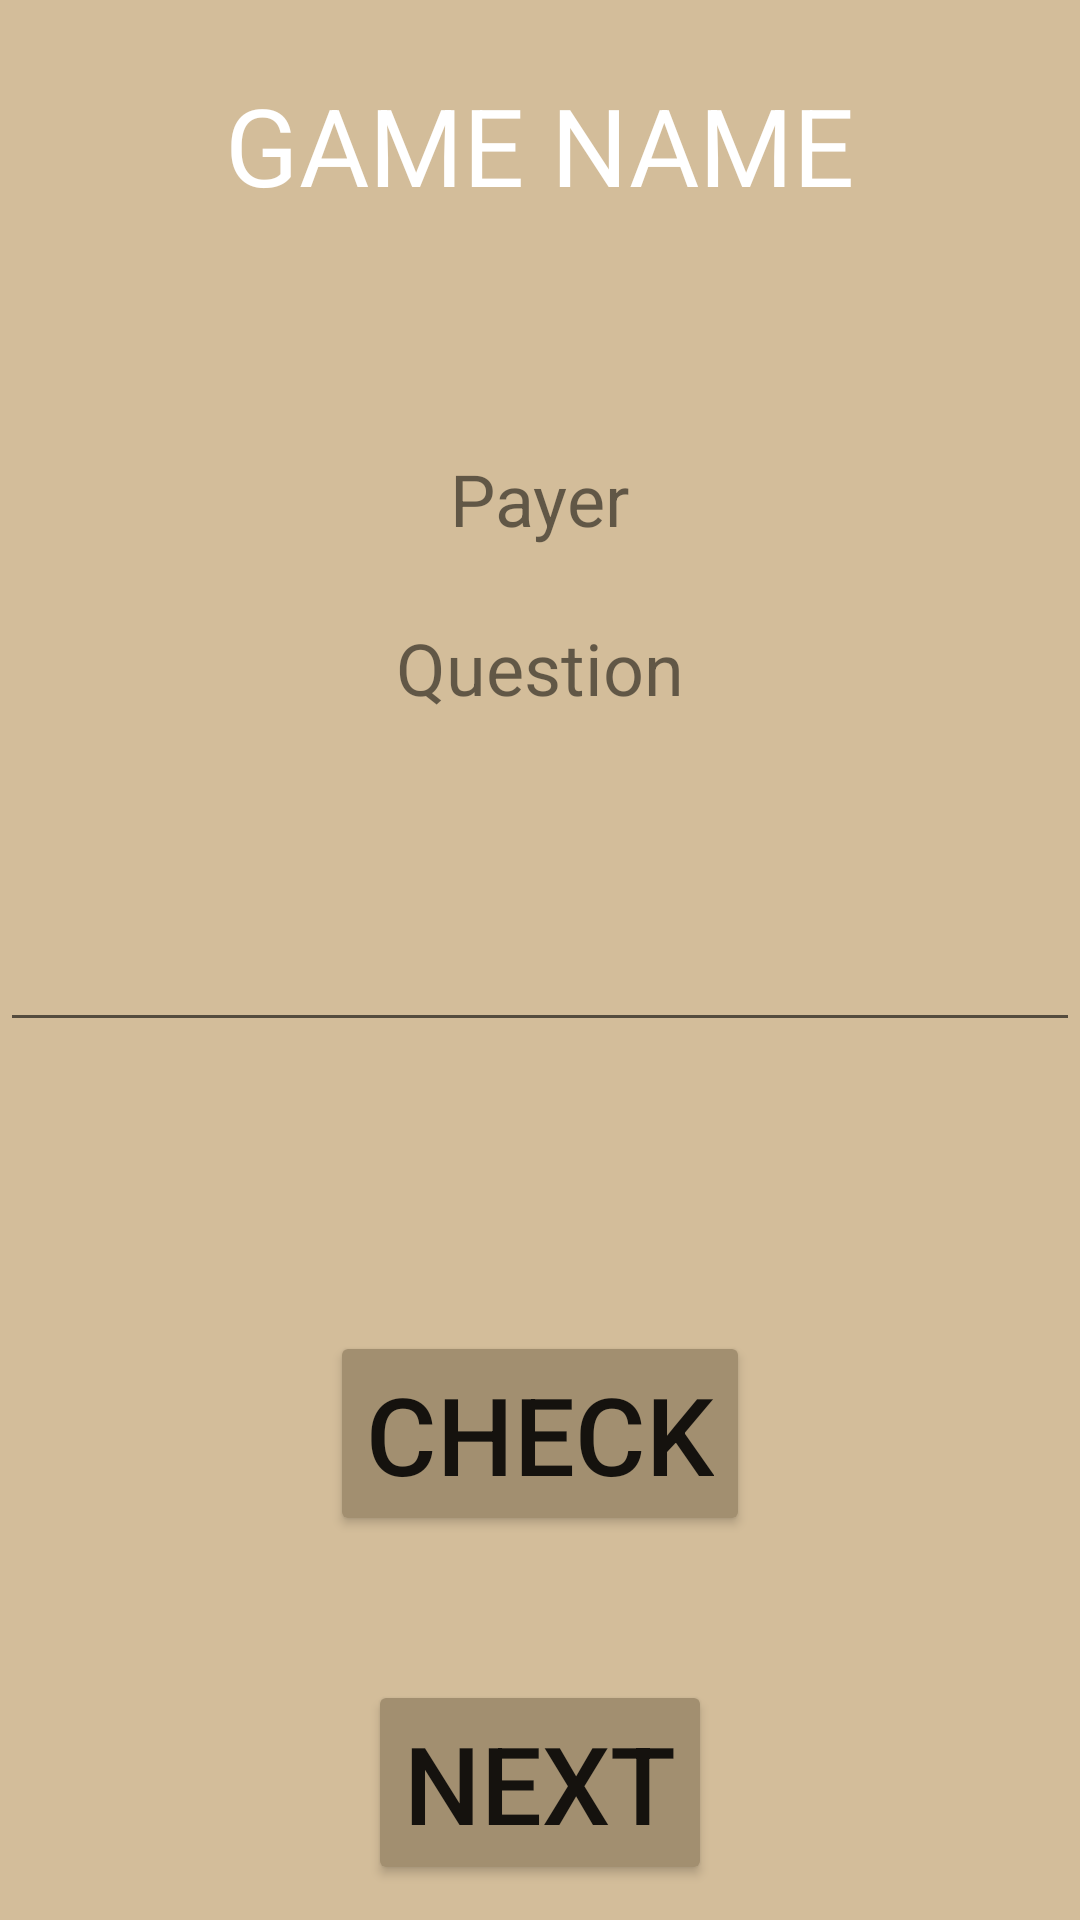

The Android layout XML behind this screen, and the referenced resources:
<!-- AndroidManifest.xml: application theme Theme.Hacatlon -->
<!-- res/layout/activity_main3.xml -->
<?xml version="1.0" encoding="utf-8"?>
<LinearLayout
    xmlns:android="http://schemas.android.com/apk/res/android"
    xmlns:tools="http://schemas.android.com/tools"
    android:layout_width="match_parent"
    android:layout_height="match_parent"
    android:orientation="vertical"
    android:background="@color/cream"
    tools:context=".MainActivity3">

    <TextView
        android:layout_width="wrap_content"
        android:layout_height="wrap_content"
        android:layout_gravity="center_horizontal"
        android:layout_marginTop="24dp"
        android:text="GAME NAME"
        android:textColor="@color/white"
        android:textSize="36sp" />

    <LinearLayout
        android:layout_width="match_parent"
        android:layout_height="0dp"
        android:layout_weight="1"
        android:gravity="center"
        android:orientation="vertical">
        <TextView
            android:id="@+id/result"
            android:layout_width="wrap_content"
            android:layout_height="wrap_content"
            android:layout_gravity="center_horizontal"
            android:layout_marginTop="10dp"
            android:text=""
            android:textSize="24sp" />

        <TextView
            android:id="@+id/playerRound"
            android:layout_width="wrap_content"
            android:layout_height="wrap_content"
            android:layout_gravity="center_horizontal"
            android:layout_marginTop="24dp"
            android:text="Payer"
            android:textSize="24sp" />

        <TextView
            android:layout_width="wrap_content"
            android:layout_height="wrap_content"
            android:layout_gravity="center_horizontal"
            android:layout_marginTop="24dp"
            android:text="Question"
            android:textSize="24sp" />

        <TextView
            android:id="@+id/question"
            android:layout_width="match_parent"
            android:layout_height="wrap_content"
            android:ems="10"
            android:inputType="textPersonName"
            android:gravity="center_horizontal"
            android:text=" "
            />

        <TextView
            android:id="@+id/gracz2"
            android:layout_width="wrap_content"
            android:layout_height="wrap_content"
            android:layout_gravity="center_horizontal"
            android:layout_marginTop="16dp"
            android:text=" "
            android:textSize="24sp" />

        <EditText
            android:id="@+id/answer"
            android:layout_width="match_parent"
            android:layout_height="wrap_content"
            android:ems="10"
            android:inputType="textPersonName"
            android:gravity="center_horizontal"
            android:text=""
            />
        <TextView
            android:id="@+id/round"
            android:layout_width="wrap_content"
            android:layout_height="wrap_content"
            android:layout_gravity="center_horizontal"
            android:layout_marginTop="16dp"
            android:text=""
            android:textSize="24sp" />

        <Button
            android:id="@+id/check"
            android:layout_width="wrap_content"
            android:layout_height="wrap_content"
            android:layout_gravity="center_horizontal"
            android:layout_marginTop="48dp"
            android:backgroundTint="@color/button_background_color"
            android:text="CHECK"
            android:textSize="36sp" />

        <Button
            android:id="@+id/next"
            android:layout_width="wrap_content"
            android:layout_height="wrap_content"
            android:layout_gravity="center_horizontal"
            android:layout_marginTop="48dp"
            android:backgroundTint="@color/button_background_color"
            android:text="NEXT"
            android:textSize="36sp" />



    </LinearLayout>

</LinearLayout>
<!-- resources referenced by this layout -->
<resources>
  <color name="button_background_color">#a28f70</color>
  <color name="cream">#d3bd9a</color>
  <color name="white">#FFFFFFFF</color>
  <style name="Theme.Hacatlon" parent="Theme.MaterialComponents.DayNight.DarkActionBar">
          
          <item name="colorPrimary">@color/purple_500</item>
          <item name="colorPrimaryVariant">@color/purple_700</item>
          <item name="colorOnPrimary">@color/white</item>
          
          <item name="colorSecondary">@color/teal_200</item>
          <item name="colorSecondaryVariant">@color/teal_700</item>
          <item name="colorOnSecondary">@color/black</item>
          
          <item name="android:statusBarColor">?attr/colorPrimaryVariant</item>
          
      </style>
  <color name="purple_500">#FF6200EE</color>
  <color name="purple_700">#FF3700B3</color>
  <color name="teal_200">#FF03DAC5</color>
  <color name="teal_700">#FF018786</color>
  <color name="black">#FF000000</color>
</resources>
